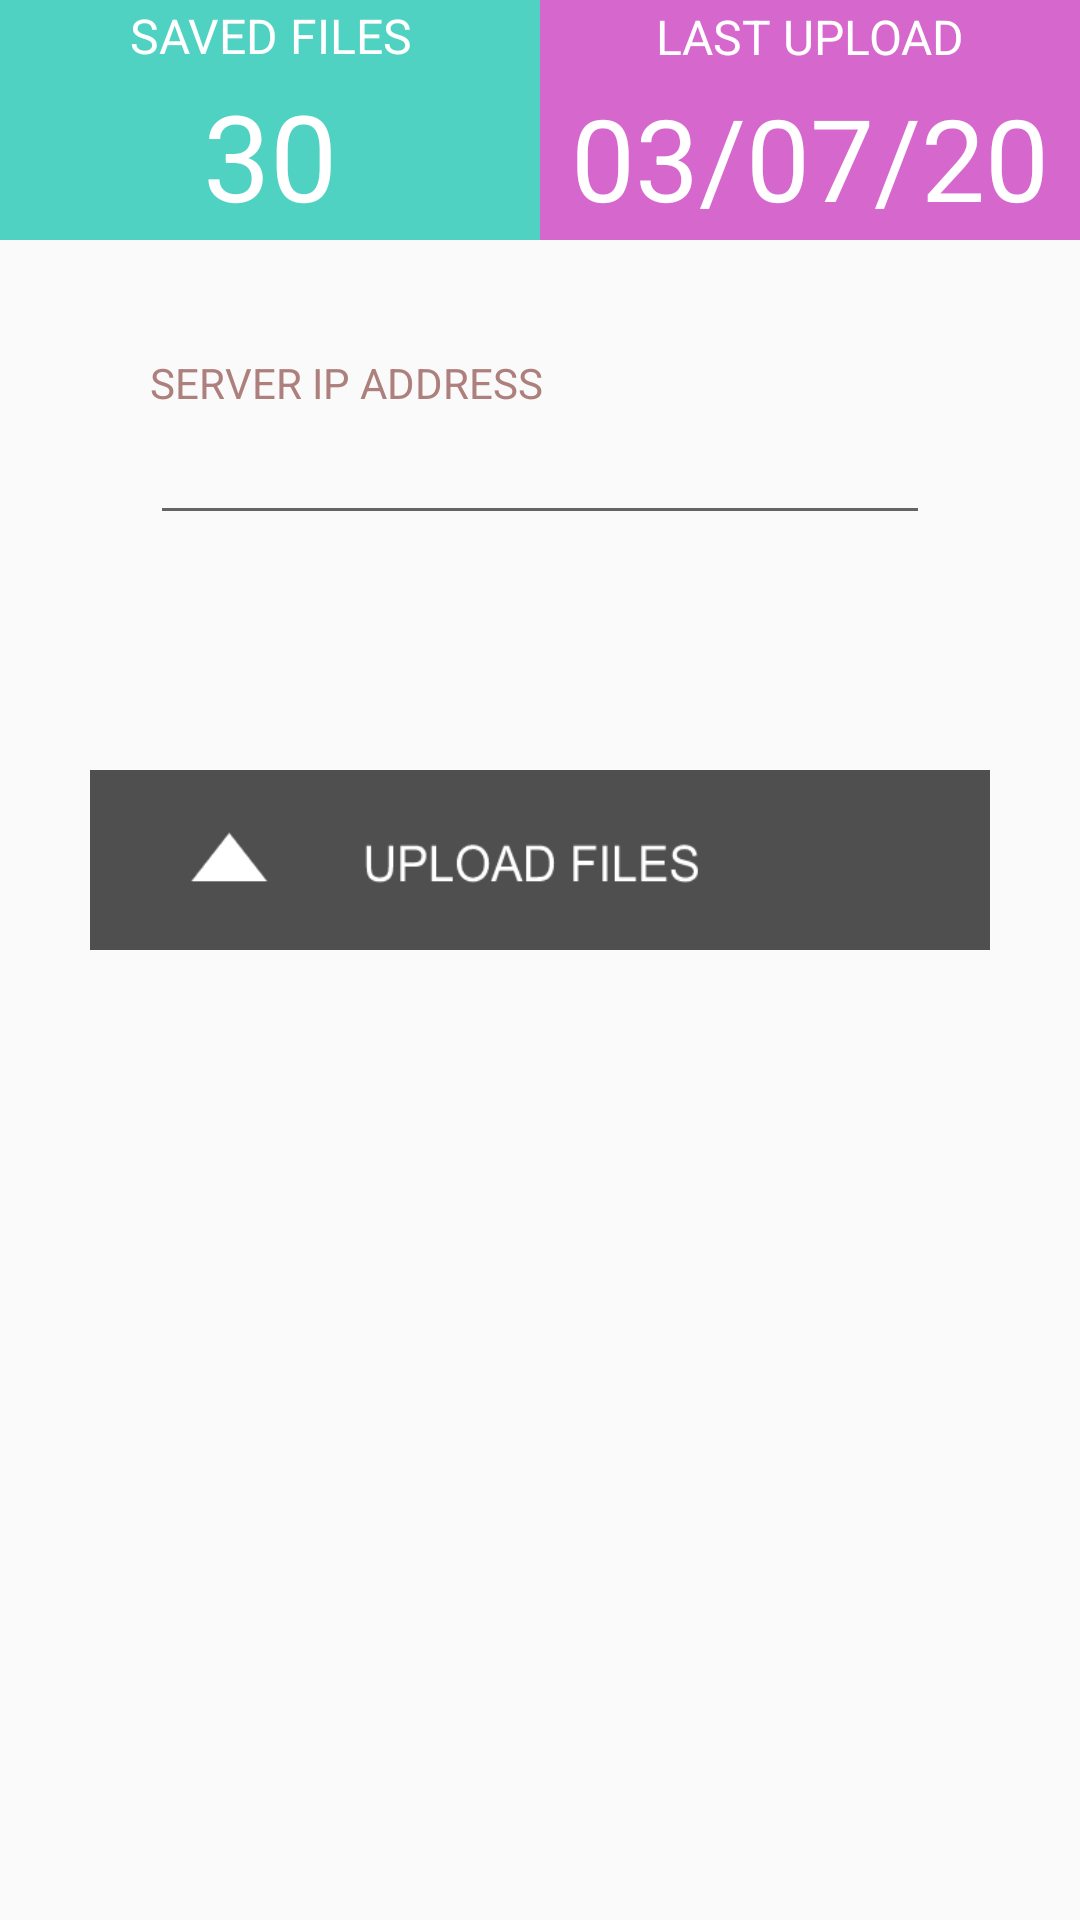

Here is an Android app screen rendered from its layout file. Give the layout XML and the strings, colors and styles it references.
<!-- AndroidManifest.xml: application theme AppTheme -->
<!-- res/layout/fragment_3.xml -->
<?xml version="1.0" encoding="utf-8"?>

<LinearLayout
    xmlns:android="http://schemas.android.com/apk/res/android" android:layout_width="match_parent"
    android:layout_height="match_parent"
    android:orientation="vertical">

    <LinearLayout
        android:layout_width="match_parent"
        android:layout_height="80dp"
        android:orientation="horizontal"
        android:weightSum="2">

        <LinearLayout
            android:layout_width="0dp"
            android:layout_height="match_parent"
            android:background="#50D2C2"
            android:layout_weight="1"
            android:weightSum="2"
            android:orientation="vertical">

            <TextView
                android:layout_width="match_parent"
                android:layout_height="wrap_content"
                android:layout_weight="0.8"
                android:text="SAVED FILES"
                android:textColor="#FFFFFF"
                android:textSize="16dp"
                android:gravity="center"></TextView>

            <TextView
                android:id="@+id/saved_files"
                android:layout_width="match_parent"
                android:layout_height="wrap_content"
                android:layout_weight="1.2"
                android:text="30"
                android:textColor="#FFFFFF"
                android:textSize="40dp"
                android:gravity="center"></TextView>

        </LinearLayout>

        <LinearLayout
            android:layout_width="0dp"
            android:layout_weight="1"
            android:layout_height="match_parent"
            android:background="#D667CD"
            android:weightSum="2"
            android:orientation="vertical"
            >
            <TextView
                android:layout_width="match_parent"
                android:layout_height="wrap_content"
                android:layout_weight="0.8"
                android:text="LAST UPLOAD"
                android:textColor="#FFFFFF"
                android:textSize="16dp"
                android:gravity="center"></TextView>

            <TextView
                android:layout_width="match_parent"
                android:layout_height="wrap_content"
                android:layout_weight="1.2"
                android:text="03/07/20"
                android:textColor="#FFFFFF"
                android:textSize="38dp"
                android:gravity="center"></TextView>

        </LinearLayout>

    </LinearLayout>

    <LinearLayout
        android:layout_width="match_parent"
        android:layout_height="wrap_content"
        android:layout_margin="30dp"
        android:orientation="vertical">

        <LinearLayout
            android:layout_width="match_parent"
            android:layout_height="wrap_content"
            android:layout_marginLeft="20dp"
            android:layout_marginRight="20dp"
            android:layout_marginTop="8dp"
            android:orientation="vertical">

            <TextView
                android:layout_width="match_parent"
                android:layout_height="wrap_content"
                android:text="SERVER IP ADDRESS"
                android:textColor="#AD807D">
            </TextView>
            <EditText
                android:id="@+id/ip"
                android:layout_width="match_parent"
                android:layout_height="wrap_content">

            </EditText>
        </LinearLayout>

        <LinearLayout
            android:layout_width="match_parent"
            android:layout_height="wrap_content"
            android:layout_marginLeft="20dp"
            android:layout_marginRight="20dp"
            android:layout_marginTop="8dp"
            android:visibility="invisible"
            android:orientation="vertical">

            <TextView
                android:layout_width="match_parent"
                android:layout_height="wrap_content"
                android:text="BUSINESS UNIT"
                android:textColor="#AD807D">
            </TextView>
            <EditText
                android:layout_width="match_parent"
                android:layout_height="wrap_content">

            </EditText>
        </LinearLayout>



























        <Button
            android:id="@+id/btn_upload"
            android:layout_width="match_parent"
            android:layout_height="60dp"
            android:layout_marginTop="10dp"
            android:background="@drawable/upload">

        </Button>
    </LinearLayout>


</LinearLayout>
<!-- resources referenced by this layout -->
<resources>
  <!-- drawable upload: png bitmap (drawable, 5303 bytes) -->
  <style name="AppTheme" parent="Theme.AppCompat.Light.DarkActionBar">
          
          <item name="colorPrimary">@color/colorPrimary1</item>
          <item name="colorPrimaryDark">@color/colorPrimaryDark1</item>
          <item name="colorAccent">@color/colorAccent</item>
      </style>
  <color name="colorPrimary1">#ff0000</color>
  <color name="colorPrimaryDark1">#000000</color>
  <color name="colorAccent">#03DAC5</color>
</resources>
